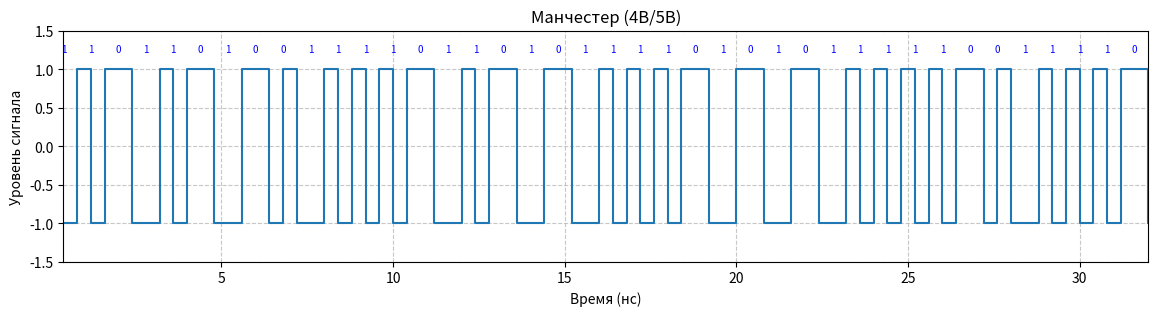
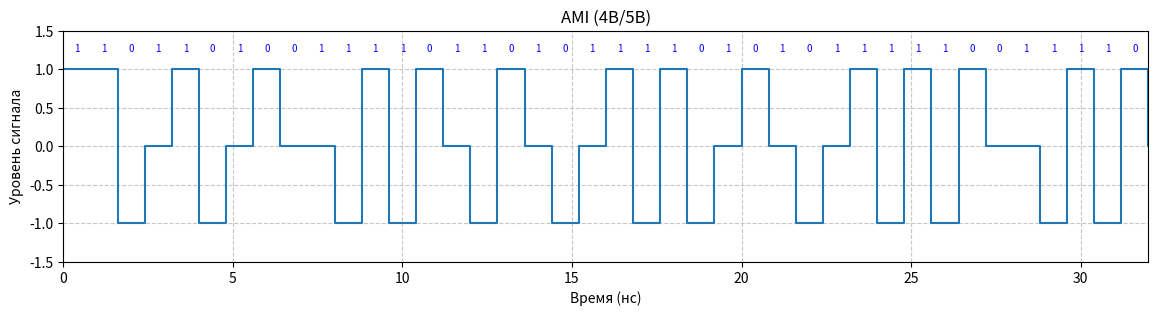

Source code (Python) for these figures, in order:
import numpy as np
import matplotlib.pyplot as plt

# --- Входные данные и таблица 4B/5B ---
hex_message = "D1F3F5E0"
table_4b5b = {
    "0000": "11110",
    "0001": "01001",
    "0010": "10100",
    "0011": "10101",
    "0100": "01010",
    "0101": "01011",
    "0110": "01110",
    "0111": "01111",
    "1000": "10010",
    "1001": "10011",
    "1010": "10110",
    "1011": "10111",
    "1100": "11010",
    "1101": "11011",
    "1110": "11100",
    "1111": "11101",
}


# --- Функции кодирования ---
def hex_to_bin(hex_msg):
    return "".join([bin(int(c, 16))[2:].zfill(4) for c in hex_msg])


def encode_4b5b(binary_msg):
    return "".join(
        table_4b5b[binary_msg[i : i + 4]] for i in range(0, len(binary_msg), 4)
    )


# --- Основной процесс кодирования ---
binary_message = hex_to_bin(hex_message)
encoded_message = encode_4b5b(binary_message)
print("Исходное (bin):", binary_message)
print("4B/5B закодированное (bin):", encoded_message)
print("-" * 30)

# --- Параметры сигнала ---
C = 1e9  # Исходная скорость передачи данных
C_prime = C * (5 / 4)  # <<< ИСПРАВЛЕНО: Требуемая тактовая частота передатчика
T_bit_prime = 1 / C_prime


# --- Вспомогательные функции для графиков (без изменений) ---
def plot_signal(time, signal, title, bits=None):
    plt.figure(figsize=(14, 3))
    plt.step(time, signal, where="post", linewidth=1.5)
    plt.ylim(-1.5, 1.5)
    plt.xlim(time[0], time[-1])
    plt.title(title)
    plt.xlabel("Время (нс)")
    plt.ylabel("Уровень сигнала")
    plt.grid(True, which="both", linestyle="--", alpha=0.7)
    if bits is not None:
        for i, b in enumerate(bits):
            T_ns = T_bit_prime * 1e9
            plt.text(
                (i + 0.5) * T_ns,
                1.2,
                b,
                ha="center",
                va="bottom",
                fontsize=7,
                color="blue",
            )
    plt.show()


def make_time(len_signal, step):
    return np.cumsum([0] + [step] * len_signal)[1:]


# --- Манчестер ---
manchester = [-1, 1] * len(encoded_message)
for i, bit in enumerate(encoded_message):
    if bit == "0":
        manchester[2 * i : 2 * i + 2] = [1, -1]
t_m = make_time(len(encoded_message) * 2, T_bit_prime / 2) * 1e9
plot_signal(t_m, manchester, "Манчестер (4B/5B)", bits=encoded_message)

# <<< ИСПРАВЛЕНО: Расчет частот для Манчестера с учетом C_prime
f_v, f_n = C_prime, C_prime / 2
f_sr = (f_v + f_n) / 2
S = f_v - f_n
print(
    f"Манчестер (4B/5B): f_в={f_v/1e6:.1f} МГц, f_н={f_n/1e6:.1f} МГц, f_ср={f_sr/1e6:.1f} МГц, S={S/1e6:.1f} МГц"
)
print("-" * 30)


# --- AMI ---
ami = []
last = -1
for bit in encoded_message:
    if bit == "0":
        ami.append(0)
    else:
        last *= -1
        ami.append(last)
t_ami = (
    np.linspace(0, len(encoded_message) * T_bit_prime, len(encoded_message) + 1) * 1e9
)
plot_signal(t_ami, [ami[0]] + ami, "AMI (4B/5B)", bits=encoded_message)

# <<< ИСПРАВЛЕНО: Расчет частот для AMI с учетом C_prime и свойства 4B/5B (N=3)
N_4b5b = 3  # Гарантированное максимальное число нулей подряд
f_v = C_prime / 2
f_n = C_prime / (2 * N_4b5b)
f_sr = (f_v + f_n) / 2
S = f_v - f_n
print(
    f"AMI (4B/5B, N={N_4b5b}): f_в={f_v/1e6:.1f} МГц, f_н={f_n/1e6:.1f} МГц, f_ср={f_sr/1e6:.1f} МГц, S={S/1e6:.1f} МГц"
)
print("-" * 30)
